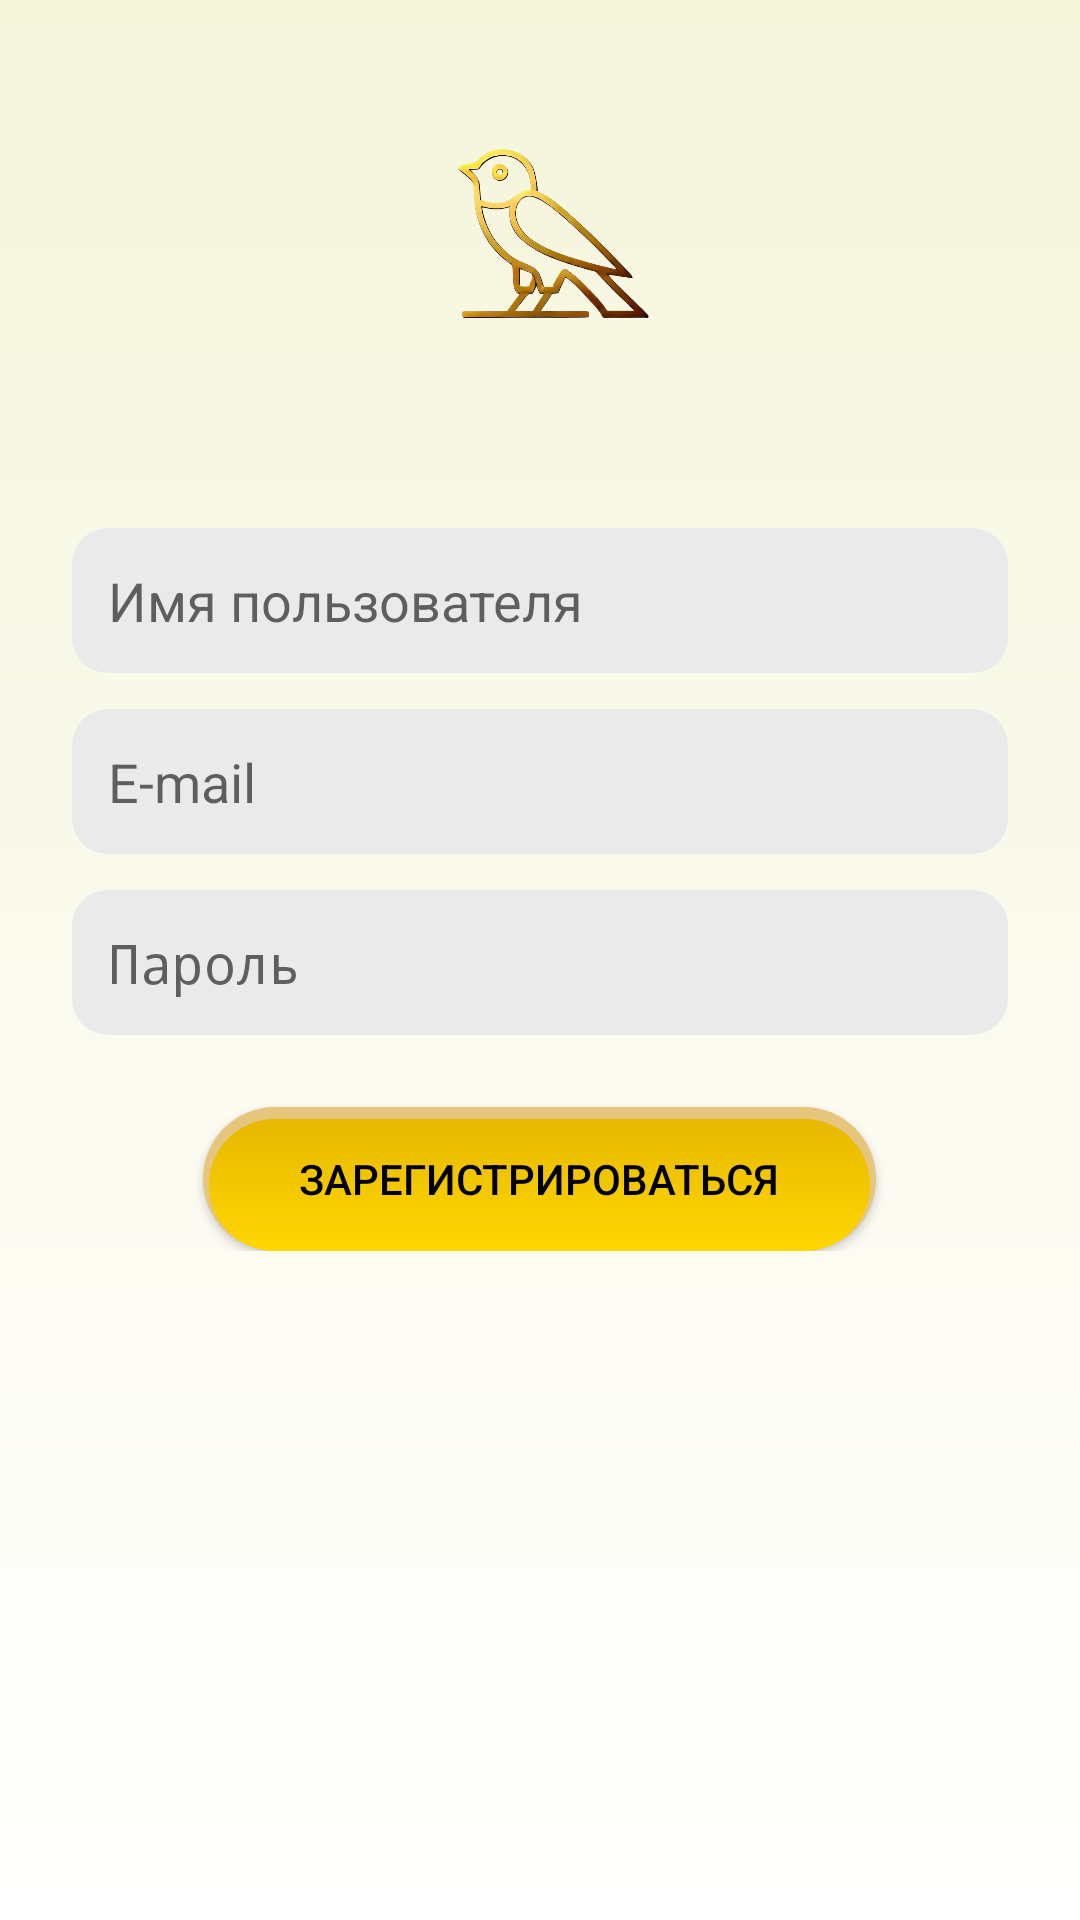

Reconstruct the res/layout file that produces this screen, plus the resources it refers to.
<!-- AndroidManifest.xml: activity theme Theme.AppCompat.Light.NoActionBar -->
<!-- res/layout/activity_register.xml -->
<?xml version="1.0" encoding="utf-8"?>
<ScrollView
    xmlns:android="http://schemas.android.com/apk/res/android"
    android:layout_width="match_parent"
    android:layout_height="match_parent"
    android:background="@drawable/bg_gradient"
    android:padding="24dp">

    <LinearLayout
        android:layout_width="match_parent"
        android:layout_height="wrap_content"
        android:orientation="vertical"
        android:gravity="center">

        
        <ImageView
            android:id="@+id/logoImageView"
            android:layout_width="120dp"
            android:layout_height="120dp"
            android:src="@drawable/logo"
            android:layout_marginBottom="32dp"
            android:contentDescription="Логотип"/>

        
        <EditText
            android:id="@+id/usernameEditText"
            android:layout_width="match_parent"
            android:layout_height="wrap_content"
            android:layout_marginBottom="12dp"
            android:hint="Имя пользователя"
            android:inputType="textPersonName"
            android:background="@drawable/bg_input_field"
            android:padding="12dp"
            android:textColor="@color/black"/>

        
        <EditText
            android:id="@+id/emailEditText"
            android:layout_width="match_parent"
            android:layout_height="wrap_content"
            android:layout_marginBottom="12dp"
            android:hint="E-mail"
            android:inputType="textEmailAddress"
            android:background="@drawable/bg_input_field"
            android:padding="12dp"
            android:textColor="@color/black"/>

        
        <EditText
            android:id="@+id/passwordEditText"
            android:layout_width="match_parent"
            android:layout_height="wrap_content"
            android:layout_marginBottom="24dp"
            android:hint="Пароль"
            android:inputType="textPassword"
            android:background="@drawable/bg_input_field"
            android:padding="12dp"
            android:textColor="@color/black"/>

        
        <Button
            android:id="@+id/registerButton"
            android:layout_width="wrap_content"
            android:layout_height="wrap_content"
            android:text="Зарегистрироваться"
            android:background="@drawable/bg_button_elevated"
            android:textColor="@color/black"
            android:paddingHorizontal="32dp"
            android:paddingVertical="12dp"
            android:layout_gravity="center"/>
    </LinearLayout>
</ScrollView>
<!-- resources referenced by this layout -->
<resources>
  <color name="black">#000000</color>
  <!-- drawable bg_button_elevated (drawable) -->
  <?xml version="1.0" encoding="utf-8"?>
  <layer-list xmlns:android="http://schemas.android.com/apk/res/android">
  
      
      <item>
          <shape android:shape="rectangle">
              <solid android:color="#E6C57C"/> 
              <corners android:radius="28dp"/>
          </shape>
      </item>
  
      
      <item android:top="4dp" android:left="2dp" android:right="2dp">
          <shape android:shape="rectangle">
              <gradient
                  android:startColor="#FFD700"
                  android:endColor="#E6B800"
                  android:angle="90"/>
              <corners android:radius="28dp"/>
          </shape>
      </item>
  </layer-list>
  <!-- drawable bg_gradient (drawable) -->
  <?xml version="1.0" encoding="utf-8"?>
  <shape xmlns:android="http://schemas.android.com/apk/res/android"
      android:shape="rectangle">
  
      <gradient
          android:angle="90"
          android:startColor="#FFFFFF"
          android:endColor="#F5F5DC"
      android:type="linear"/>
  </shape>
  <!-- drawable bg_input_field (drawable) -->
  <?xml version="1.0" encoding="utf-8"?>
  <layer-list xmlns:android="http://schemas.android.com/apk/res/android">
  
      
      <item>
          <shape android:shape="rectangle">
              <solid android:color="#F5F5F5" />
              <corners android:radius="12dp"/>
          </shape>
      </item>
  
      
      <item android:bottom="2dp" android:top="2dp" android:left="2dp" android:right="2dp">
          <shape android:shape="rectangle">
              <solid android:color="@color/gold"/>
              <corners android:radius="12dp"/>
          </shape>
      </item>
  
      
      <item>
          <shape android:shape="rectangle">
              <solid android:color="#EAEAEA"/>
              <corners android:radius="12dp"/>
          </shape>
      </item>
  </layer-list>
  <!-- drawable logo: png bitmap (drawable, 201112 bytes) -->
  <color name="gold">#D4AF37</color>
</resources>
